Run: headless pygame with SDL's dummy video driver; simulated clock (each Clock.tick advances the game by its frame time, no real sleeping); random seed 0; keys injected as events and as key.get_pressed() state; no mouse input.
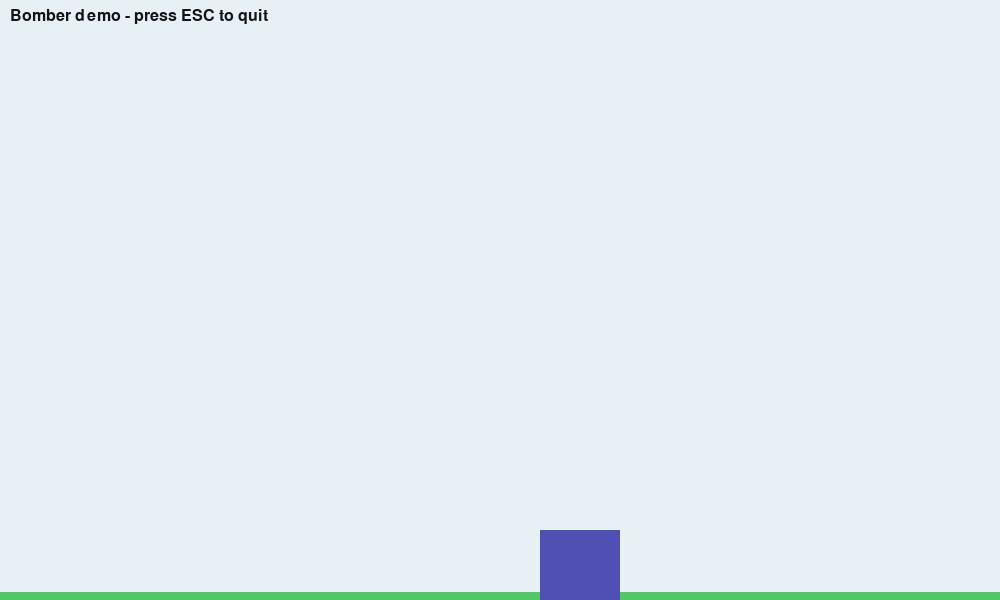
Frame 1 of 4 · flips 1–60 · no input
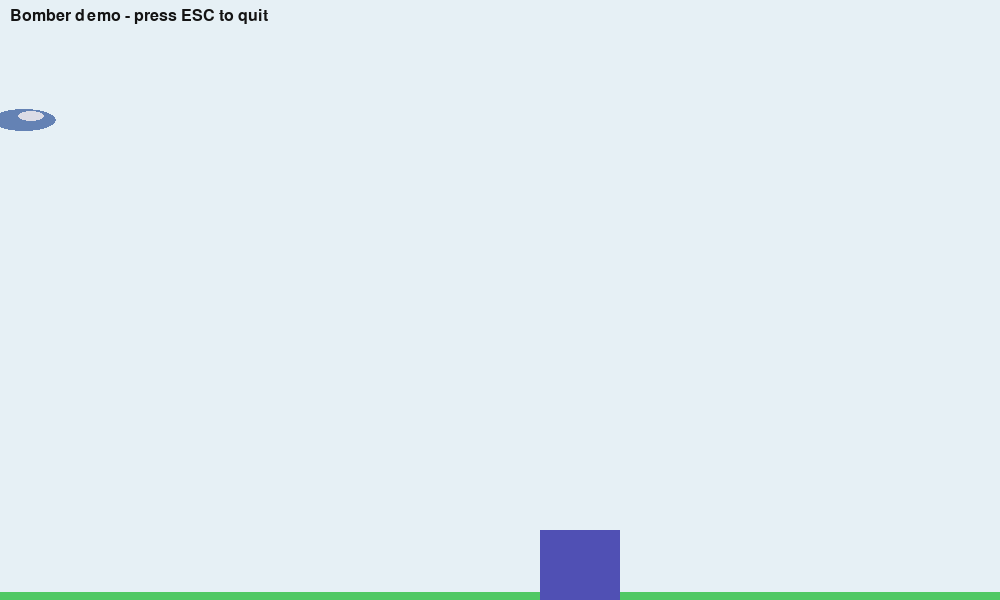
Frame 2 of 4 · flips 61–180 · tapped SPACE, RETURN · held RIGHT (→), D
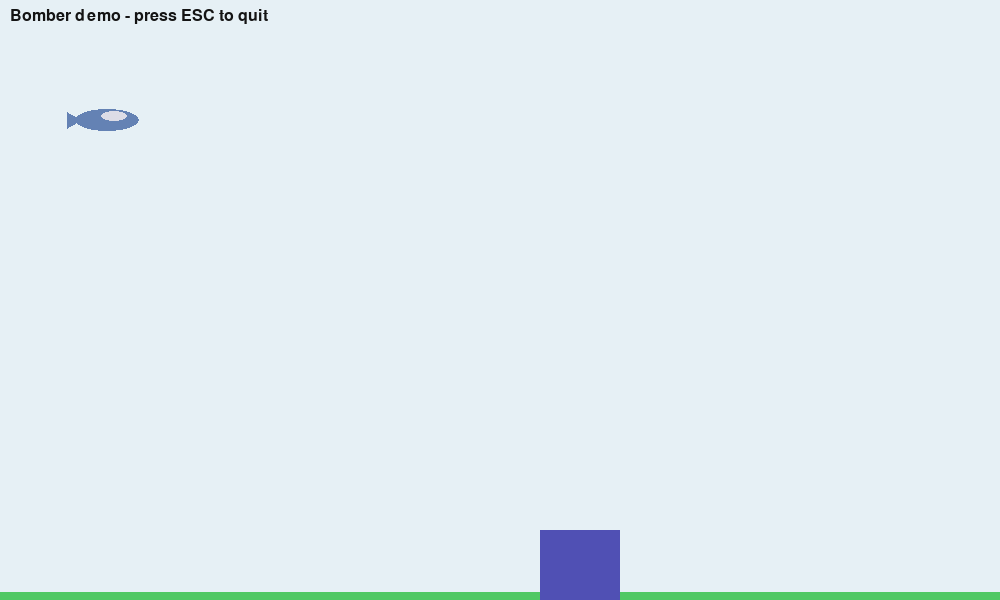
Frame 3 of 4 · flips 181–300 · held DOWN (↓), S
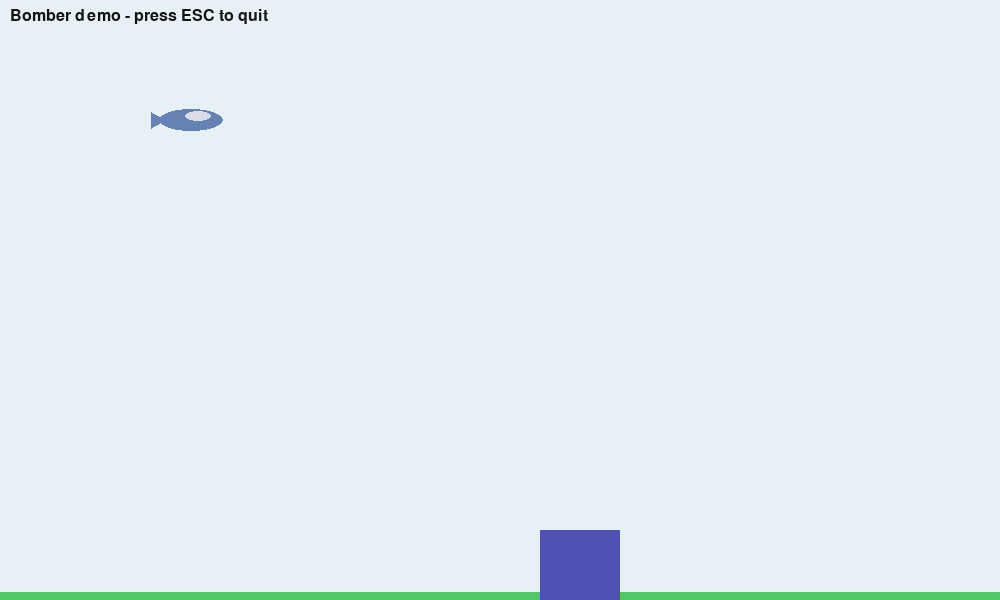
Frame 4 of 4 · flips 301–420 · held LEFT (←), A, UP (↑), W

The pygame program that drew these frames:

# bomber_demo.py
import pygame
import math
import random
from dataclasses import dataclass

pygame.init()

# --- Config ---
SCREEN_W, SCREEN_H = 1000, 600
GRAVITY = 0.45   # gravity applied to bombs (px/frame^2)
BOMB_RADIUS = 4
EXPLOSION_RADIUS = 24
BOMB_COLOR = (40, 40, 45)
EXPLOSION_COLOR = (255, 160, 40)

screen = pygame.display.set_mode((SCREEN_W, SCREEN_H))
clock = pygame.time.Clock()

# --- Helper dataclasses ---
@dataclass
class Bomb:
    x: float
    y: float
    vx: float
    vy: float
    radius: int = BOMB_RADIUS
    alive: bool = True

@dataclass
class Explosion:
    x: float
    y: float
    radius: float = 0.0
    max_radius: float = EXPLOSION_RADIUS
    life: int = 18  # frames

# --- Bomber class ---
class Bomber:
    """
    Simple bomber that flies horizontally and drops multiple bombs over a target x-position.
    - It will move from left to right or right to left depending on start/end.
    - drop_bomb_run(target_x, count, spread_px) will schedule `count` bombs to be released
      such that they fall approximately over the target +/- spread_px.
    """
    def __init__(self, start_pos, end_pos, speed=2.0, y_offset=80, color=(160, 40, 40)):
        self.start_x, self.start_y = start_pos
        self.end_x, self.end_y = end_pos
        self.x = float(self.start_x)
        self.y = float(self.start_y + y_offset)
        self.speed = float(speed)
        self.color = color
        # direction normalized toward end_x
        self.dir = 1.0 if self.end_x >= self.start_x else -1.0
        self.finished = False
        # scheduling bombs: list of (release_x, release_count, spread_px)
        self.drop_schedule = []

        # visual sizes
        self.w, self.h = 64, 22

    def update(self, dt=1.0):
        """
        Move bomber. dt is time-step multiplier (frames).
        Returns list of bombs to spawn this frame (usually 0 or >0).
        """
        if self.finished:
            return []

        move = self.speed * dt * self.dir
        self.x += move

        # check schedule for any release points near current x
        bombs_to_release = []
        remaining = []
        for release_x, count, spread in self.drop_schedule:
            # if we've passed the release_x (depending on direction) -> release
            if (self.dir > 0 and self.x >= release_x) or (self.dir < 0 and self.x <= release_x):
                # compute individual initial vx so bombs have slight horizontal velocity
                for i in range(count):
                    # add slight random horizontal velocity based on bomber direction
                    vx = 0.15 * self.dir * random.uniform(0.7, 1.3)
                    # vertical velocity initial (small downward push)
                    vy = 0.6 * random.uniform(0.0, 0.6)
                    # drop position jitter so bombs aren't all at exact same x
                    jx = self.x + random.uniform(-6, 6)
                    bombs_to_release.append(Bomb(jx, self.y + self.h//2 + 2, vx, vy))
            else:
                remaining.append((release_x, count, spread))
        self.drop_schedule = remaining

        # check finished (passed end_x)
        if (self.dir > 0 and self.x > self.end_x + 50) or (self.dir < 0 and self.x < self.end_x - 50):
            self.finished = True

        return bombs_to_release

    def schedule_bomb_run(self, target_x, count=5, spread_px=40):
        """
        Schedule multiple releases so bombs approximate falling over target_x.
        Strategy:
        - Estimate time-to-fall from bomber altitude to ground using s = 0.5 * g * t^2
        - Given bomber horizontal speed, compute where bomber will be when the bomb hits ground.
        - Release bombs earlier/later distributed around that release point so final impacts spread over `spread_px`.
        """
        # approximate fall time from current altitude to ground:
        height = SCREEN_H - (self.y + self.h//2)  # px
        if height <= 0:
            # already at ground-level, just drop now
            release_x = self.x
            self.drop_schedule.append((release_x, count, spread_px))
            return

        # t = sqrt(2*h/g)
        t_fall = math.sqrt(2.0 * height / GRAVITY)
        # horizontal distance bomber travels in that time:
        dist = abs(self.speed * t_fall)
        # expected impact x if dropped right now:
        expected_impact_if_now = self.x + self.dir * dist

        # we want bombs to land around target_x, so compute where bomber should be when dropping
        # solve for drop_x so: drop_x + dir * dist_at_drop = target_x
        # dist_at_drop depends on t_fall which is roughly same if altitude not changing, but bomber y is constant here
        # We'll approximate dist_at_drop ~ dist (since bomber altitude constant), so drop_x ~ target_x - dir*dist
        drop_x_center = target_x - self.dir * dist

        # distribute several release points around drop_x_center to achieve spread on impact
        # spread at impact roughly maps to similar spread at release (since horizontal velocity small), so we spread release points
        for i in range(count):
            frac = i / max(1, count - 1)  # 0..1
            # cover spread_px in release coordinates
            rel = (frac - 0.5) * (spread_px)
            # convert to release point (a small correction)
            rel_release_x = drop_x_center + rel
            # append schedule tuple
            self.drop_schedule.append((rel_release_x, 1, spread_px / count))

    def draw(self, surf):
        # simple bomber silhouette using primitives
        x = int(self.x)
        y = int(self.y)
        body = pygame.Rect(x - self.w//2, y - self.h//2, self.w, self.h)
        # body
        pygame.draw.ellipse(surf, self.color, body)
        # cockpit
        cockpit = pygame.Rect(x - 6, y - self.h//2 + 2, 26, 10)
        pygame.draw.ellipse(surf, (220, 220, 230), cockpit)
        # tail
        tail = [(x - self.w//2 + 6, y), (x - self.w//2 - 8, y - 8), (x - self.w//2 - 8, y + 8)]
        pygame.draw.polygon(surf, self.color, tail)

# --- Bomb / physics update function ---
def update_bombs(bombs, explosions, dt=1.0, target_rects=None, on_hit=None):
    """
    Update bombs with gravity and simple collisions.
    - bombs: list of Bomb
    - explosions: list of Explosion
    - target_rects: list of pygame.Rect (if any) to test collisions against
    - on_hit: optional callback (bomb, hit_rect) -> None
    """
    if target_rects is None:
        target_rects = []

    for b in bombs:
        if not b.alive:
            continue
        # integrate physics
        b.vy += GRAVITY * dt
        b.x += b.vx * dt * 60  # scale horizontal speed to px/frame (visually tuned)
        b.y += b.vy * dt * 60

        # out of bounds check
        if b.y > SCREEN_H + 100 or b.x < -200 or b.x > SCREEN_W + 200:
            b.alive = False
            continue

        # check collision with any target rect
        for tr in target_rects:
            if tr.collidepoint(int(b.x), int(b.y)):
                b.alive = False
                # create explosion at impact
                explosions.append(Explosion(b.x, b.y))
                if on_hit:
                    on_hit(b, tr)
                break

        # hit ground
        if b.y >= SCREEN_H - 8:
            b.alive = False
            explosions.append(Explosion(b.x, SCREEN_H - 8))

    # update explosions
    to_remove = []
    for ex in explosions:
        ex.life -= 1
        ex.radius = ex.max_radius * (1 - ex.life / 18)  # simple grow effect
        if ex.life <= 0:
            to_remove.append(ex)
    for ex in to_remove:
        explosions.remove(ex)

    # remove dead bombs
    bombs[:] = [b for b in bombs if b.alive]

# --- Rendering helpers ---
def draw_bombs(surf, bombs):
    for b in bombs:
        pygame.draw.circle(surf, BOMB_COLOR, (int(b.x), int(b.y)), b.radius)

def draw_explosions(surf, explosions):
    for ex in explosions:
        alpha = max(40, int(220 * (ex.life / 18)))
        surf_ex = pygame.Surface((int(ex.max_radius*2), int(ex.max_radius*2)), pygame.SRCALPHA)
        pygame.draw.circle(surf_ex, (*EXPLOSION_COLOR, alpha), (int(ex.max_radius), int(ex.max_radius)), int(ex.radius))
        surf.blit(surf_ex, (int(ex.x - ex.max_radius), int(ex.y - ex.max_radius)))

# --- Demo main loop ---
def main():
    bomber = Bomber(start_pos=( -100, 0 ), end_pos=( SCREEN_W + 100, 0 ), speed=2.6, y_offset=120, color=(100, 130, 180))
    # example target rect (you can replace this with the tank's bounds from draw_tank)
    target = pygame.Rect(540, SCREEN_H - 70, 80, 70)

    bombs = []
    explosions = []

    # schedule bomber to drop bombs over target after a short delay
    # We'll call schedule_bomb_run once bomber is near left side so release points make sense
    scheduled = False

    running = True
    while running:
        dt = clock.tick(60) / 60.0
        for ev in pygame.event.get():
            if ev.type == pygame.QUIT:
                running = False

        # update bomber and maybe spawn bombs
        new_bombs = bomber.update(dt)
        if new_bombs:
            bombs.extend(new_bombs)

        # schedule one run when bomber crosses some x (so calculation of drop positions works)
        if not scheduled and ((bomber.dir > 0 and bomber.x > 50) or (bomber.dir < 0 and bomber.x < SCREEN_W - 50)):
            bomber.schedule_bomb_run(target_x=target.centerx, count=8, spread_px=120)
            scheduled = True

        # keep bombs updated
        update_bombs(bombs, explosions, dt, target_rects=[target], on_hit=lambda b, tr: print(f"Bomb hit target at {b.x:.1f},{b.y:.1f}"))

        # draw
        screen.fill((230, 240, 245))
        # ground
        pygame.draw.rect(screen, (80, 200, 100), (0, SCREEN_H - 8, SCREEN_W, 8))

        # target (draw before explosions so explosions overlay)
        pygame.draw.rect(screen, (80, 80, 180), target)

        # bomber and bomblets
        bomber.draw(screen)
        draw_bombs(screen, bombs)
        draw_explosions(screen, explosions)

        # HUD text
        font = pygame.font.get_default_font()
        f = pygame.font.Font(font, 16)
        screen.blit(f.render("Bomber demo - press ESC to quit", True, (20, 20, 20)), (10, 8))

        pygame.display.flip()

        # simple input
        keys = pygame.key.get_pressed()
        if keys[pygame.K_ESCAPE]:
            running = False

    pygame.quit()

if __name__ == "__main__":
    main()
